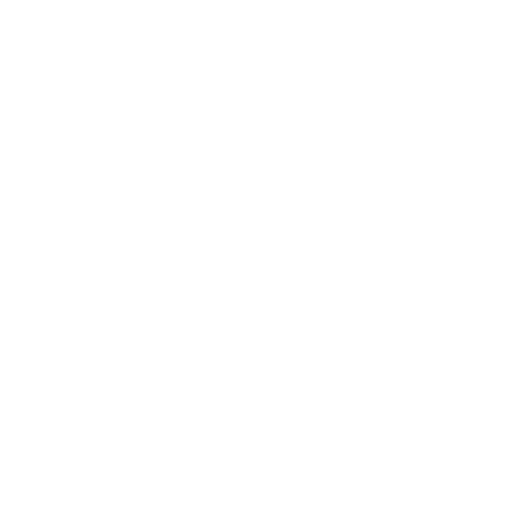
t = 0.00 s
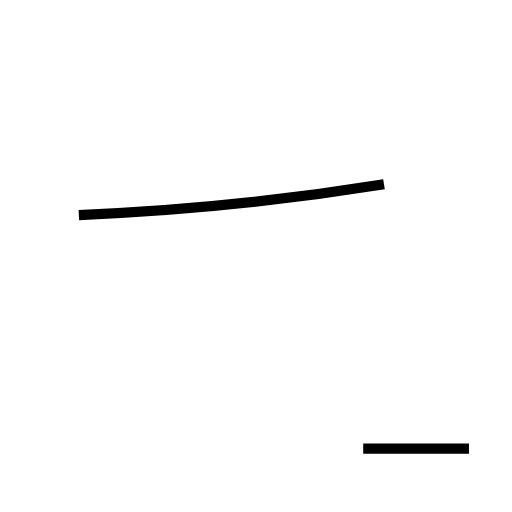
t = 1.21 s
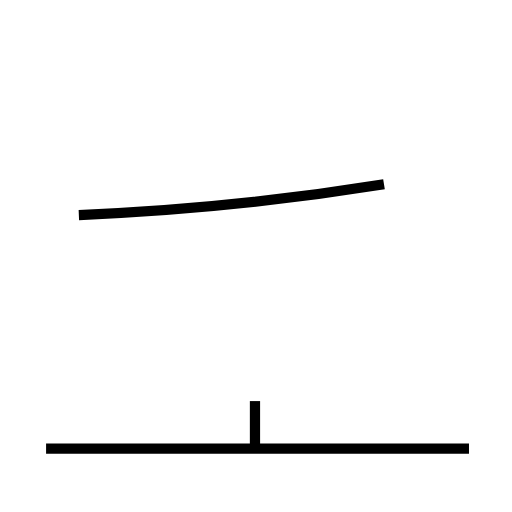
t = 2.27 s
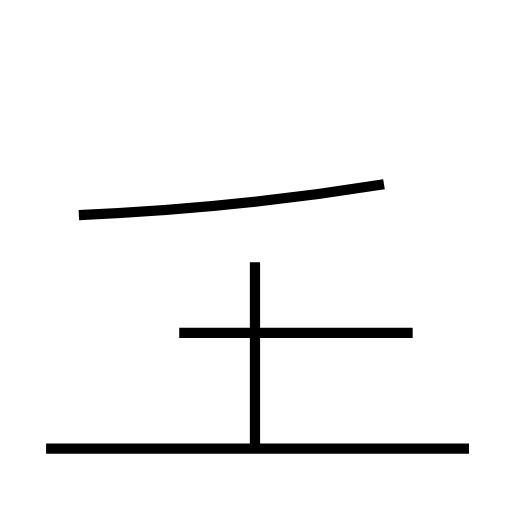
t = 3.37 s
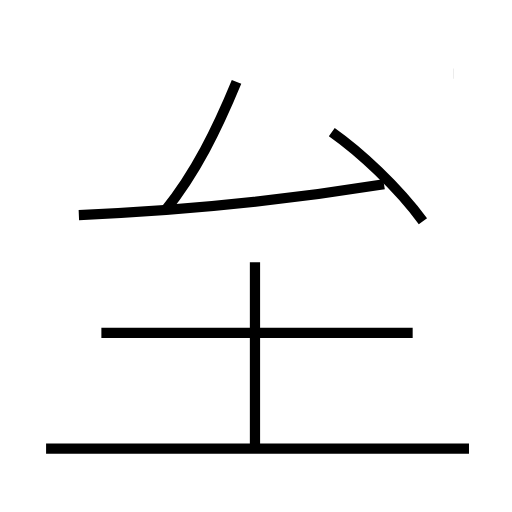
t = 4.40 s
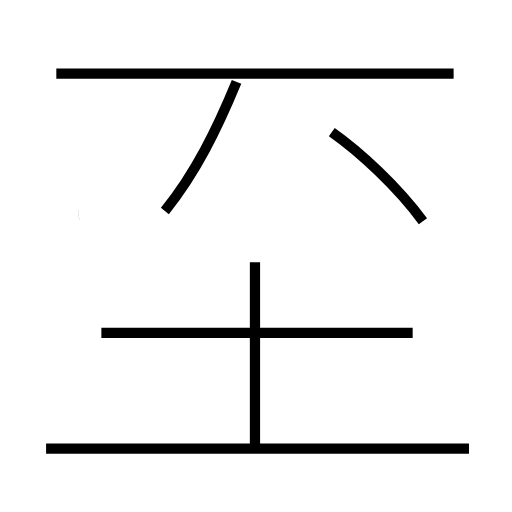
t = 5.57 s

The animated SVG that drew these frames (rendered in a browser with its animation timeline set to each time). Animation: 7 SMIL elements (animate=7); one cycle of 5.57 s.

<?xml version='1.0' encoding='utf-8'?>
<svg viewBox="0.0 -6.0 50.0 50.0" version="1.1" xmlns="http://www.w3.org/2000/svg"><rect x="-1000" y="-1000" width="2000" height="2000" stroke="white" fill="white" /><g style="fill:none;stroke:#000000;stroke-width:1"><path d="M 7.7 -23.0 C 17.4 -23.4 27.6 -24.4 37.5 -26.0 " transform="translate(0.0 38.0)" stroke-dasharray="29.967967387194975" stroke-dashoffset="29.967967387194975"><animate attributeName="stroke-dashoffset" from="29.967967387194975" to="0" dur="0.8990390216158493s" begin="0s; anim_end.end" fill="freeze" id="anim0" /></path><path d="M 45.8 -0.2 L 4.5 -0.2 " transform="translate(0.0 38.0)" stroke-dasharray="41.3" stroke-dashoffset="41.3"><animate attributeName="stroke-dashoffset" from="41.3" to="0" dur="1.2389999999999999s" begin="anim0.end" fill="freeze" id="anim1" /></path><path d="M 24.9 -0.3 L 24.9 -18.4 " transform="translate(0.0 38.0)" stroke-dasharray="18.099999999999998" stroke-dashoffset="18.099999999999998"><animate attributeName="stroke-dashoffset" from="18.099999999999998" to="0" dur="0.5429999999999999s" begin="anim1.end" fill="freeze" id="anim2" /></path><path d="M 40.3 -11.5 L 9.9 -11.5 " transform="translate(0.0 38.0)" stroke-dasharray="30.4" stroke-dashoffset="30.4"><animate attributeName="stroke-dashoffset" from="30.4" to="0" dur="0.9119999999999999s" begin="anim2.end" fill="freeze" id="anim3" /></path><path d="M 16.1 -23.4 C 19.1 -27.1 21.2 -31.4 23.1 -36.0 " transform="translate(0.0 38.0)" stroke-dasharray="14.465748647693843" stroke-dashoffset="14.465748647693843"><animate attributeName="stroke-dashoffset" from="14.465748647693843" to="0" dur="0.43397245943081525s" begin="anim3.end" fill="freeze" id="anim4" /></path><path d="M 41.3 -22.4 C 38.8 -25.8 35.1 -29.2 32.4 -31.1 " transform="translate(0.0 38.0)" stroke-dasharray="12.492284936698058" stroke-dashoffset="12.492284936698058"><animate attributeName="stroke-dashoffset" from="12.492284936698058" to="0" dur="0.37476854810094173s" begin="anim4.end" fill="freeze" id="anim5" /></path><path d="M 44.3 -36.8 L 5.5 -36.8" transform="translate(0.0 38.0)" stroke-dasharray="38.8" stroke-dashoffset="38.8"><animate attributeName="stroke-dashoffset" from="38.8" to="0" dur="1.164s" begin="anim5.end" fill="freeze" id="anim_end" /></path></g></svg>
